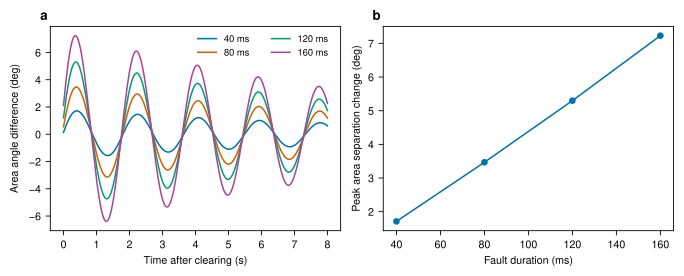

The data file committed next to this chart (first rows):
duration_ms, peak_delta_deg, peak_frequency_Hz
40, 1.711, 0.542
80, 3.468, 0.542
120, 5.299, 0.542
160, 7.228, 0.542
